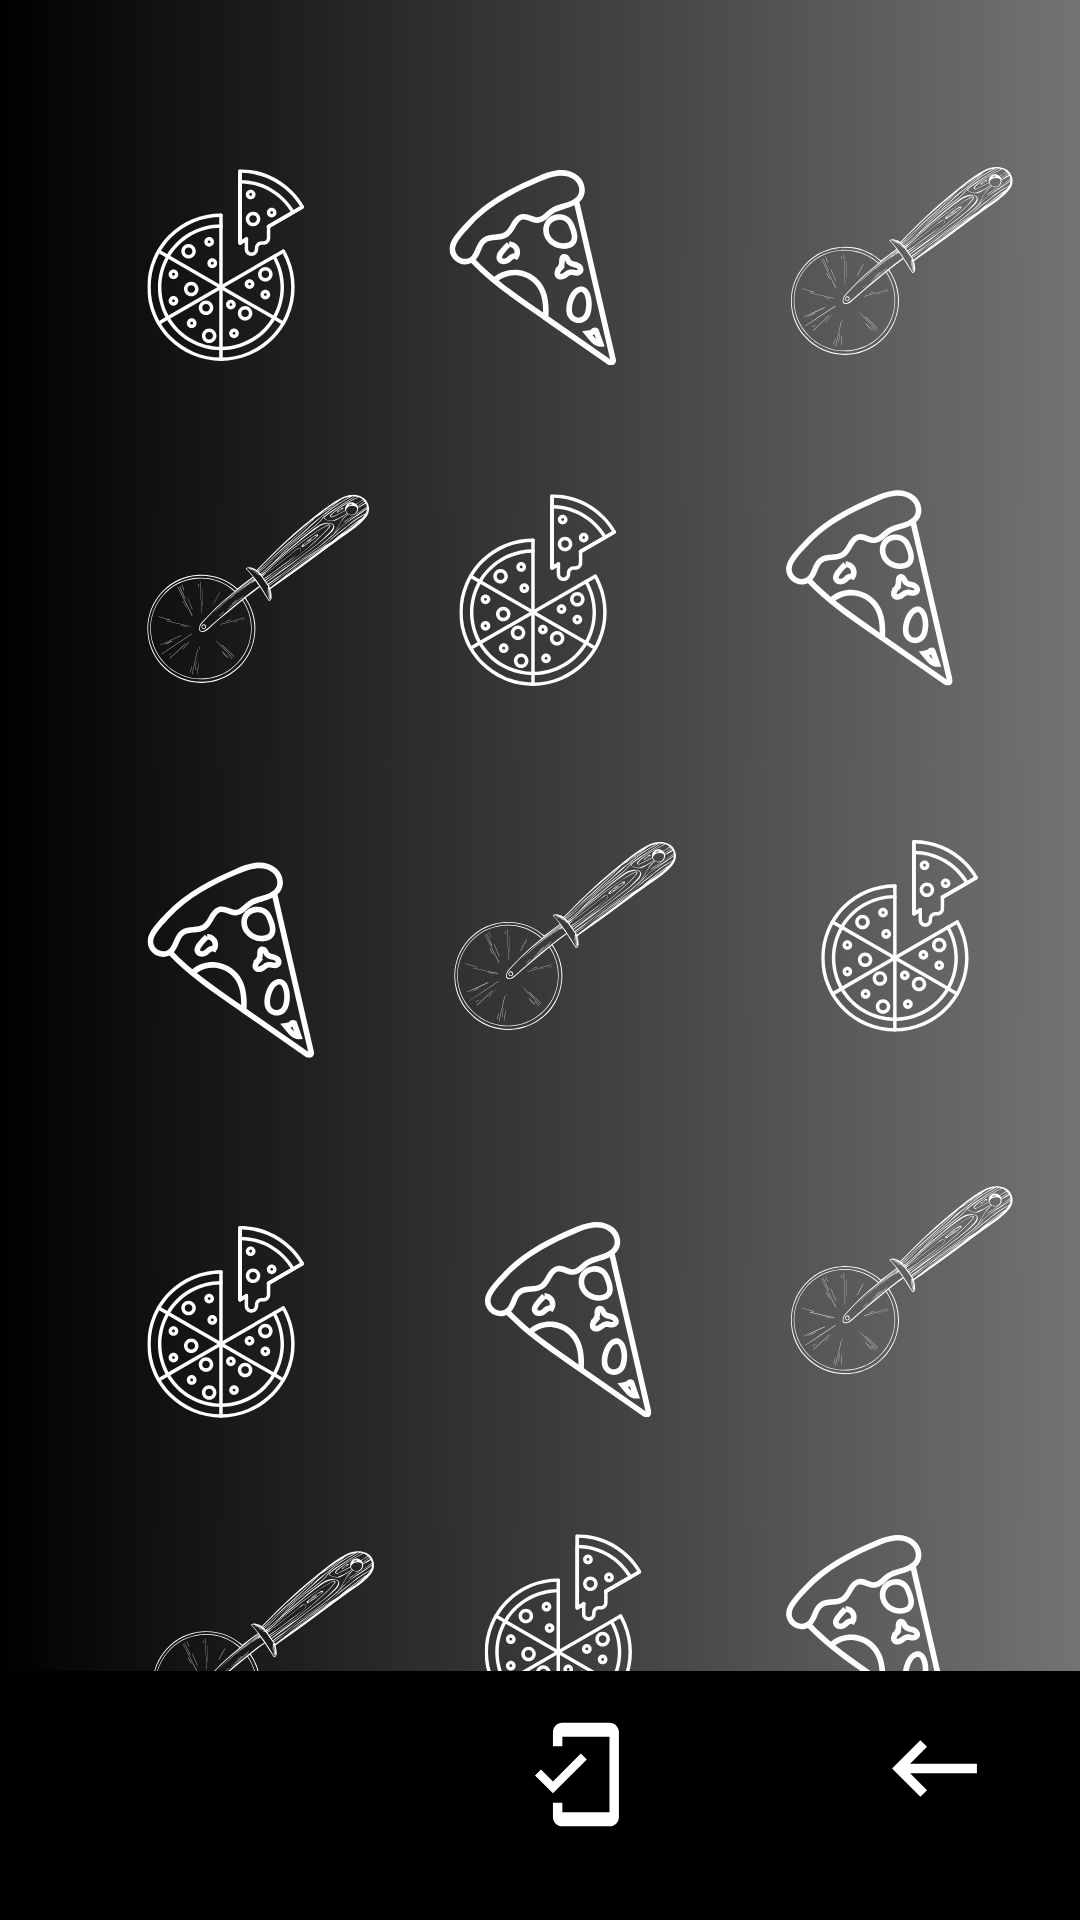

Layout XML and referenced resources for this Android screen:
<!-- AndroidManifest.xml: application theme Theme.PizzaDam -->
<!-- res/layout/activity_pedido.xml -->
<?xml version="1.0" encoding="utf-8"?>
<androidx.constraintlayout.widget.ConstraintLayout xmlns:android="http://schemas.android.com/apk/res/android"
    xmlns:app="http://schemas.android.com/apk/res-auto"
    xmlns:tools="http://schemas.android.com/tools"
    android:layout_width="match_parent"
    android:layout_height="match_parent"
    android:background="@drawable/fondo_pizza_dam"
    tools:context=".PedidoActivity">

    <androidx.recyclerview.widget.RecyclerView
        android:id="@+id/recyclerView"
        android:layout_width="0dp"
        android:layout_height="0dp"
        app:layout_constraintBottom_toTopOf="@+id/bottomAppBar"
        app:layout_constraintEnd_toEndOf="parent"
        app:layout_constraintStart_toStartOf="parent"
        app:layout_constraintTop_toTopOf="parent" />

    <com.google.android.material.bottomappbar.BottomAppBar
        android:id="@+id/bottomAppBar"
        android:layout_width="0dp"
        android:layout_height="83dp"
        android:layout_gravity="bottom"
        app:backgroundTint="#000000"
        app:layout_constraintBottom_toBottomOf="parent"
        app:layout_constraintEnd_toEndOf="parent"
        app:layout_constraintHorizontal_bias="1.0"
        app:layout_constraintStart_toStartOf="parent"
        tools:ignore="BottomAppBar" />

    <ImageButton
        android:id="@+id/imageButton3"
        android:layout_width="65dp"
        android:layout_height="65dp"
        android:layout_marginStart="140dp"
        android:background="@drawable/pedido_foreground"
        android:backgroundTint="#FFFFFF"
        android:onClick="pagar"
        app:layout_constraintBottom_toBottomOf="parent"
        app:layout_constraintEnd_toStartOf="@+id/imageButton6"
        app:layout_constraintHorizontal_bias="0.264"
        app:layout_constraintStart_toStartOf="@+id/bottomAppBar"
        app:layout_constraintTop_toBottomOf="@+id/recyclerView"
        app:layout_constraintVertical_bias="0.111" />

    <ImageButton
        android:id="@+id/imageButton6"
        android:layout_width="65dp"
        android:layout_height="65dp"
        android:layout_marginEnd="16dp"
        android:layout_marginBottom="18dp"
        android:background="@drawable/ic_launcher_foreground"
        android:backgroundTint="#FFFFFF"
        android:onClick="showConfirmationDialog"
        app:layout_constraintBottom_toBottomOf="@+id/bottomAppBar"
        app:layout_constraintEnd_toEndOf="@+id/bottomAppBar"
        app:layout_constraintTop_toBottomOf="@+id/recyclerView"
        app:layout_constraintVertical_bias="1.0" />

</androidx.constraintlayout.widget.ConstraintLayout>
<!-- resources referenced by this layout -->
<resources>
  <!-- drawable fondo_pizza_dam: jpg bitmap (drawable, 146430 bytes) -->
  <!-- drawable ic_launcher_foreground (drawable) -->
  <vector xmlns:android="http://schemas.android.com/apk/res/android"
      android:width="108dp"
      android:height="108dp"
      android:viewportWidth="24"
      android:viewportHeight="24"
      android:tint="#000000"
      android:autoMirrored="true">
    <group android:scaleX="0.58"
        android:scaleY="0.58"
        android:translateX="5.04"
        android:translateY="5.04">
      <path
          android:fillColor="@android:color/white"
          android:pathData="M21,11H6.83l3.58,-3.59L9,6l-6,6 6,6 1.41,-1.41L6.83,13H21z"/>
    </group>
  </vector>
  <!-- drawable pedido_foreground (drawable) -->
  <vector xmlns:android="http://schemas.android.com/apk/res/android"
      android:width="108dp"
      android:height="108dp"
      android:viewportWidth="24"
      android:viewportHeight="24"
      android:tint="#000000">
    <group android:scaleX="0.58"
        android:scaleY="0.58"
        android:translateX="5.04"
        android:translateY="5.04">
      <path
          android:fillColor="@android:color/white"
          android:pathData="M19,1H9c-1.1,0 -2,0.9 -2,2v3h2V4h10v16H9v-2H7v3c0,1.1 0.9,2 2,2h10c1.1,0 2,-0.9 2,-2V3c0,-1.1 -0.9,-2 -2,-2zM7.01,13.47l-2.55,-2.55 -1.27,1.27L7,16l7.19,-7.19 -1.27,-1.27z"/>
    </group>
  </vector>
  <style name="Theme.PizzaDam" parent="Base.Theme.PizzaDam" />
  <style name="Base.Theme.PizzaDam" parent="Theme.Material3.DayNight.NoActionBar">
          
          
      </style>
</resources>
